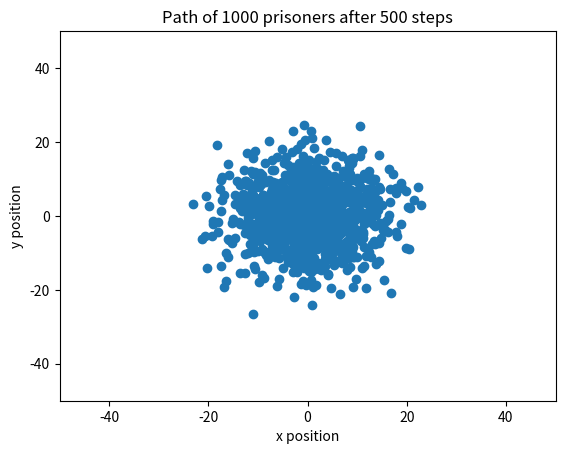
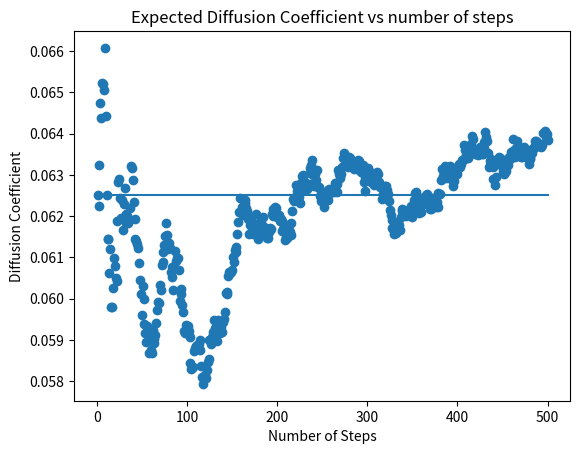

Write the Python code that produced these figures, in order.
#Libraries
import numpy as np
import matplotlib.pyplot as plt
import time
from matplotlib import cm
from mpl_toolkits.mplot3d import Axes3D
# Task 1
#You cannot change the range using numpy.random.rand() will always give you a number from 0 to 1.
#We can just multiply it by 2pi 

Random_N_2pi = 2 * np.pi * np.random.rand()

# print(Random_N_2pi) # <- For testing

#Task 2
#From numpy.org Parameters:

#    d0, d1, …, dnint, optional The dimensions of the returned array, must be non-negative. If no argument is given a single Python float is returned.


#Add documentation and maybe add case where if not an integer give error
def get_random_radian(N):
    radian_array = Random_N_2pi = 2 * np.pi * np.random.rand(N)
    return radian_array



step_size = 0.5

pos = np.array([[0, 0]])

def get_xy_velocities(N):
    random_rad_function = get_random_radian(N)[0]
    random_x_y = np.array([np.cos(random_rad_function) * step_size, np.sin(random_rad_function) * step_size])
    return random_x_y


# Prereq from previous tasks

#Task 4 

def new_step(N):
    pos = np.zeros([N, 2])
    rand_rad = get_random_radian(N) # To use the same direction for a pair of xy coordinates
    x_values = np.cos(rand_rad) * step_size
    y_values = np.sin(rand_rad) * step_size
    rand_array = np.column_stack([x_values, y_values]) # Used to combine the x and y into seperate columns
    pos = np.add(pos, rand_array)
    return rand_array


Number_of_Steps = 500
Number_of_Prisoners = 1000

pos=np.zeros([Number_of_Prisoners, 2])


#Task 4 graph 1

#Comment out the lines below to hide the graph
fig41, ax41 = plt.subplots()
line41, = ax41.plot([], [], 'o')
plt.show(block=False)
ax41.set_xlim(-50, 50)
ax41.set_ylim(-50,50)
ax41.set_title('Path of 1000 prisoners after 500 steps')
ax41.set_xlabel('x position')
ax41.set_ylabel('y position')








#Prereq from previous tasks

def mean_square_displacement_f(j):
    displacement = np.array([])
    for i in range(len(j[:, 0])):
        displacement = np.append(displacement, np.linalg.norm(pos[i, :])**2)
    mean_square_displacement = np.mean(displacement)
    return mean_square_displacement

#For task 5
dcoeff_vs_time = np.zeros((Number_of_Steps, 2))
Number_Of_Dimensions = 2


for i in range(Number_of_Steps):
    pos = np.add(pos, new_step(Number_of_Prisoners))
    current_d = mean_square_displacement_f(pos) / (2* Number_Of_Dimensions * (i+1))
    dcoeff_vs_time[i, :] = [i + 1, current_d]
    line41.set_data(pos[:, 0], pos[:, 1])
    fig41.canvas.draw()
    fig41.canvas.flush_events()
    plt.pause(0.001)
#Also comment the lines above to hide the graph


x_values_for_task_5 = np.linspace(0, 500, 100)
expected_diffusion_coeff = (step_size**2)/(2*Number_Of_Dimensions* 1) + 0*x_values_for_task_5

fig51, ax51 = plt.subplots()
ax51.scatter(dcoeff_vs_time[:,0], dcoeff_vs_time[:,1])
ax51.plot(x_values_for_task_5, expected_diffusion_coeff, label='Expected Diffusion Coefficient')
#Make the label for the straight line show


#Making ax51 pretty
ax51.set_xlabel('Number of Steps')
ax51.set_ylabel('Diffusion Coefficient')
ax51.set_title('Expected Diffusion Coefficient vs number of steps')



plt.show()
